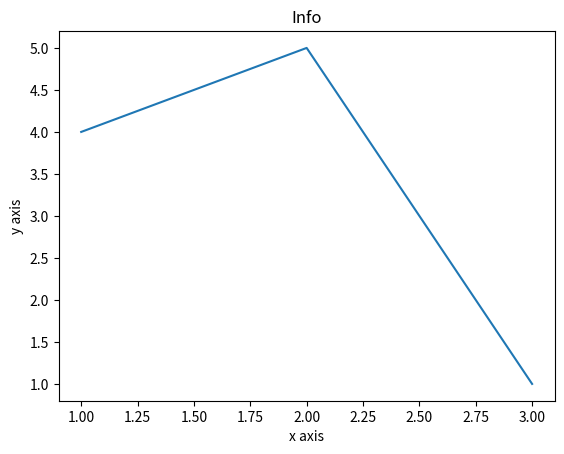

Recreate this plot in Python.
from matplotlib import pyplot as plt
x = [1,2,3]
y = [4,5,1]
plt.plot(x,y)
plt.title('Info')
plt.xlabel('x axis')
plt.ylabel('y axis')

plt.show()
